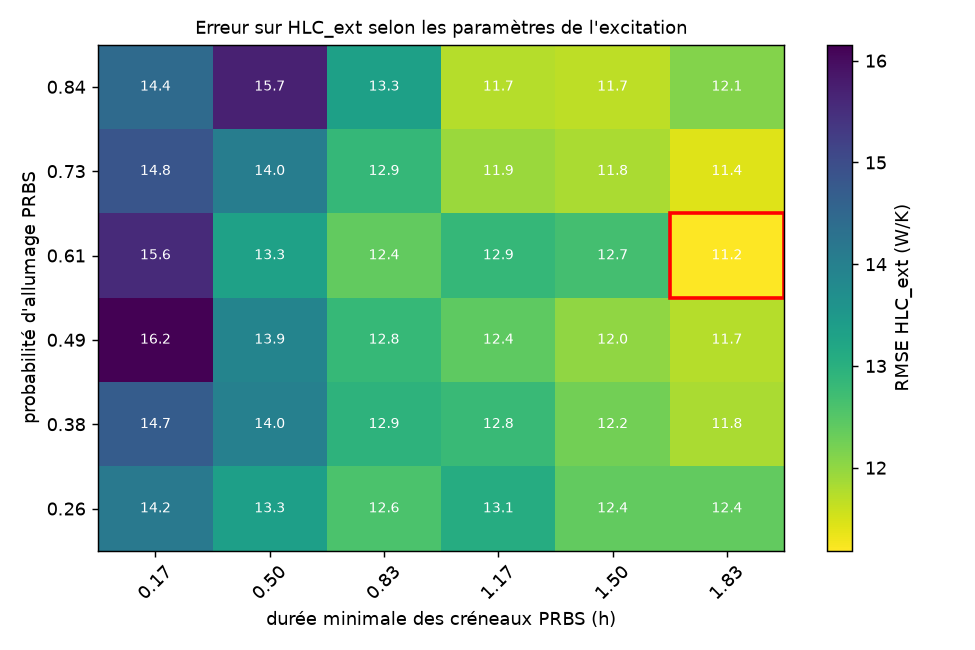

The table this chart was drawn from, first rows:
p_on, (-0.000652, 0.334], (0.334, 0.667], (0.667, 1.0], (1.0, 1.333], (1.333, 1.666], (1.666, 2.0]
(0.199, 0.317], 14.15, 13.34, 12.6, 13.08, 12.38, 12.38
(0.317, 0.433], 14.72, 13.98, 12.94, 12.79, 12.24, 11.81
(0.433, 0.55], 16.16, 13.92, 12.83, 12.41, 12.02, 11.74
(0.55, 0.667], 15.57, 13.32, 12.38, 12.85, 12.66, 11.18
(0.667, 0.783], 14.84, 14.04, 12.85, 11.93, 11.82, 11.42
(0.783, 0.9], 14.43, 15.69, 13.32, 11.73, 11.67, 12.1
